Dataset: Cobos_Fernandez_Eduardo (GitHub, educob23/Projet_FAIRNESS). Classes: malade, sain.

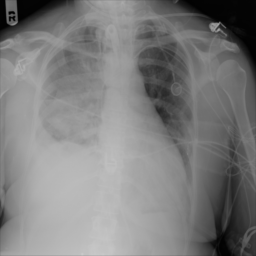
Label: sain

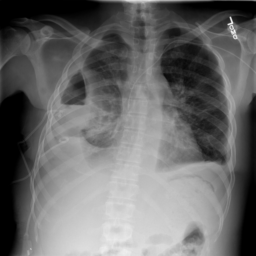
Label: malade

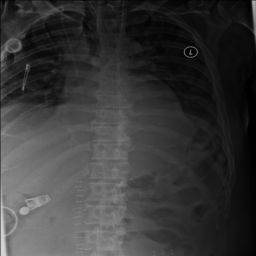
Label: sain

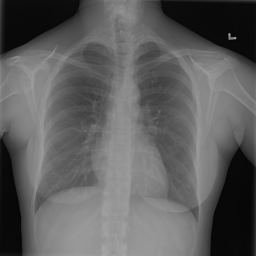
Label: malade

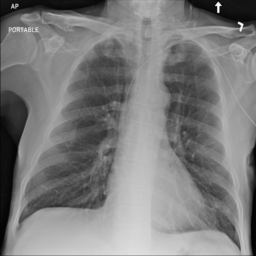
Label: sain

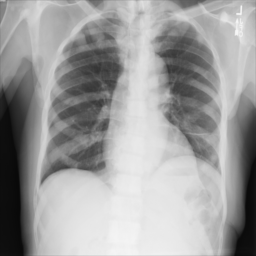
Label: malade
